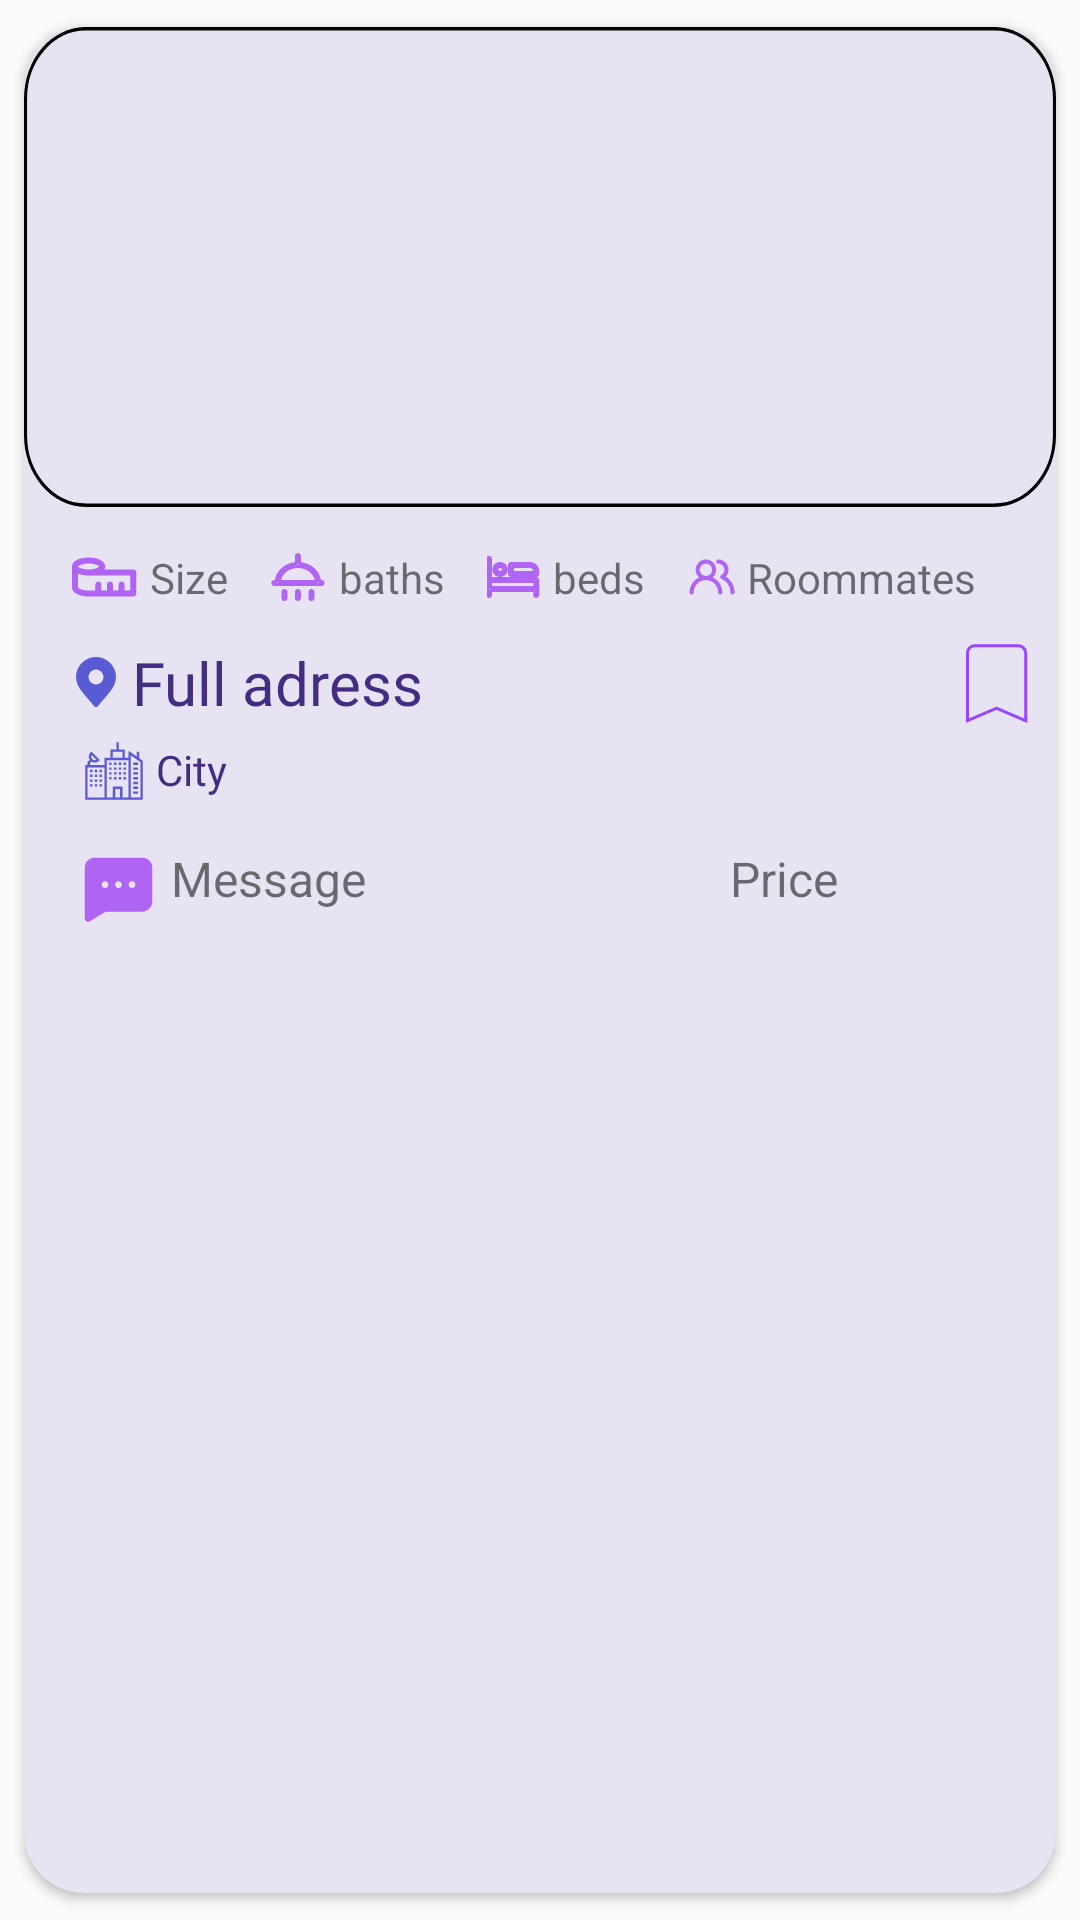

This screen was rendered from an Android layout file. Write that file and the resources it references.
<!-- AndroidManifest.xml: application theme Theme.RoommateFinder -->
<!-- res/layout/items_recyclerview.xml -->
<?xml version="1.0" encoding="utf-8"?>
    <androidx.cardview.widget.CardView
        android:layout_width="match_parent"
        android:layout_height="350dp"
        app:cardUseCompatPadding="true"
    xmlns:android="http://schemas.android.com/apk/res/android"
    xmlns:app="http://schemas.android.com/apk/res-auto"
    android:backgroundTint="#E8E3F2"
    android:layout_gravity="center_horizontal"
    app:cardCornerRadius="20dp"


    >

    <LinearLayout
        android:layout_width="match_parent"
        android:layout_height="match_parent"
        android:orientation="vertical"

        >
        <LinearLayout
            android:layout_width="match_parent"
            android:layout_height="wrap_content"
            android:background="@drawable/img_card">
            <ImageView
                android:id="@+id/image_post"

                android:layout_width="match_parent"
                android:layout_height="160dp"
                android:scaleType="fitXY"

                />
        </LinearLayout>


        


























































,

        <LinearLayout
            android:layout_width="match_parent"
            android:layout_height="wrap_content"
            android:orientation="horizontal"
            android:weightSum="4"
            android:layout_marginStart="10dp"
            android:layout_marginTop="8dp"

            >
            <TextView
                android:id="@+id/size"
                android:layout_width="wrap_content"
                android:layout_height="wrap_content"
                android:text="Size"
                android:drawableStart="@drawable/measurment_svg"
                android:drawablePadding="4dp"
                android:padding="6dp"

                />
            <TextView
                android:id="@+id/baths"

                android:layout_width="wrap_content"
                android:layout_height="wrap_content"
                android:text="baths"
                android:drawableStart="@drawable/shower_svg"
                android:drawablePadding="4dp"
                android:layout_marginLeft="2dp"
                android:padding="6dp"

                />
            <TextView
                android:id="@+id/beds"

                android:layout_width="wrap_content"
                android:layout_height="wrap_content"
                android:text="beds"
                android:drawableStart="@drawable/bedroom_svg"
                android:drawablePadding="4dp"
                android:layout_marginLeft="2dp"
                android:padding="6dp"


                />
            <TextView
                android:id="@+id/no_of_roommates"

                android:layout_width="wrap_content"
                android:layout_height="wrap_content"
                android:text="Roommates"
                android:drawableStart="@drawable/user_svg"
                android:drawablePadding="4dp"
                android:layout_marginLeft="2dp"
                android:padding="6dp"



                />


        </LinearLayout>
        <LinearLayout
            android:layout_width="match_parent"
            android:layout_height="wrap_content"
            android:orientation="horizontal"
            android:weightSum="2"
            >
    <TextView
        android:id="@+id/full_adress"
        android:fontFamily="@font/nunito_bold"
        android:textSize="20sp"
        android:padding="6dp"
android:layout_weight="0"
        android:layout_width="wrap_content"
        android:layout_height="wrap_content"
        android:drawableStart="@drawable/locationn"
        android:text="Full adress"
        android:drawablePadding="2dp"
        android:layout_marginStart="8dp"
        android:textColor="#432C82"
        />
        <ImageButton
            android:id="@+id/fav_btn"
            android:layout_width="wrap_content"
            android:layout_height="wrap_content"
            android:layout_gravity="center"
            android:layout_weight="3.8"
            android:background="@android:color/transparent"
            android:src="@drawable/favourtire_unfilled"/>
        </LinearLayout>
        <LinearLayout
            android:layout_width="match_parent"
            android:layout_height="wrap_content"
            android:orientation="horizontal">
            <TextView
                android:textColor="#432C82"
                android:layout_width="match_parent"
                android:layout_height="wrap_content"
                android:fontFamily="@font/nunito_semibold"
                android:id="@+id/area"
                android:layout_marginStart="20dp"
                android:text="City"
                android:drawableStart="@drawable/city_building_1"
                android:drawablePadding="4dp"

                />



        </LinearLayout>


<LinearLayout
    android:layout_width="match_parent"
    android:layout_height="wrap_content"
    android:orientation="horizontal"
    android:layout_gravity="bottom"
    android:weightSum="3"
    android:layout_marginStart="6dp"
    >
    <TextView
        android:layout_width="match_parent"
        android:layout_height="wrap_content"
        android:padding="4dp"
        android:text="Message"
        android:layout_weight="1"
        android:textSize="16sp"
        android:layout_marginTop="11dp"
        android:layout_marginStart="8dp"
        android:drawableStart="@drawable/messgae_svg"
        android:drawablePadding="4dp"


        />
    <TextView
        android:id="@+id/price"
        android:layout_weight="2"
        android:layout_width="match_parent"
        android:layout_height="wrap_content"
        android:padding="4dp"


        android:text="Price"
        android:textSize="16sp"
        android:layout_marginTop="11dp"/>


</LinearLayout>
    </LinearLayout>
    </androidx.cardview.widget.CardView>
<!-- resources referenced by this layout -->
<resources>
  <!-- drawable fav_svg (drawable) -->
  <vector xmlns:android="http://schemas.android.com/apk/res/android"
      android:width="36dp"
      android:height="36dp"
      android:viewportWidth="36"
      android:viewportHeight="36">
    <path
        android:pathData="M25.292,5.243H10.709C9.104,5.243 7.792,6.556 7.792,8.16V31.493L18,27.118L28.209,31.493V8.16C28.209,6.556 26.896,5.243 25.292,5.243Z"
        android:fillColor="#B064F4"/>
  </vector>
  <!-- drawable favourtire_unfilled (drawable) -->
  <vector xmlns:android="http://schemas.android.com/apk/res/android"
      android:width="21dp"
      android:height="27dp"
      android:viewportWidth="21"
      android:viewportHeight="27">
    <path
        android:strokeWidth="1"
        android:pathData="M10.697,22.159L10.5,22.074L10.303,22.159L0.792,26.235V3.66C0.792,2.332 1.881,1.243 3.209,1.243H17.792C19.12,1.243 20.209,2.332 20.209,3.66V26.235L10.697,22.159Z"
        android:fillColor="#00000000"
        android:strokeColor="#9747FF"/>
  </vector>
  <!-- drawable img_card (drawable) -->
  <?xml version="1.0" encoding="utf-8"?>
  <vector
      xmlns:android="http://schemas.android.com/apk/res/android"
      xmlns:aapt="http://schemas.android.com/aapt"
      android:width="334dp"
      android:height="134dp"
      android:viewportWidth="334"
      android:viewportHeight="134"
      >
      <group>
          <clip-path
              android:pathData="M20 0H314C325.046 0 334 8.95431 334 20V114C334 125.046 325.046 134 314 134H20C8.95431 134 0 125.046 0 114V20C0 8.95431 8.95431 0 20 0Z"
              />
          <path
              android:pathData="M20 0H314C325.046 0 334 8.95431 334 20V114C334 125.046 325.046 134 314 134H20C8.95431 134 0 125.046 0 114V20C0 8.95431 8.95431 0 20 0Z"
              android:strokeWidth="2"
              android:strokeColor="#000000"
              />
      </group>
  </vector>
  <!-- drawable locationn (drawable) -->
  <vector android:height="20dp" android:viewportHeight="24"
      android:viewportWidth="24" android:width="20dp" xmlns:android="http://schemas.android.com/apk/res/android">
      <path android:fillColor="#595bd4" android:pathData="M12,2a8.009,8.009 0,0 0,-8 8c0,3.255 2.363,5.958 4.866,8.819 0.792,0.906 1.612,1.843 2.342,2.791a1,1 0,0 0,1.584 0c0.73,-0.948 1.55,-1.885 2.342,-2.791C17.637,15.958 20,13.255 20,10A8.009,8.009 0,0 0,12 2ZM12,13a3,3 0,1 1,3 -3A3,3 0,0 1,12 13Z"/>
  </vector>
  <style name="Theme.RoommateFinder" parent="Theme.AppCompat.DayNight.NoActionBar">
          
          <item name="colorPrimary">@color/purple_500</item>
          <item name="colorPrimaryVariant">@color/purple_700</item>
          <item name="colorOnPrimary">@color/white</item>
          
          <item name="colorSecondary">@color/teal_200</item>
          <item name="colorSecondaryVariant">@color/teal_700</item>
          <item name="colorOnSecondary">@color/black</item>
          
          <item name="android:statusBarColor">?attr/colorPrimaryVariant</item>
          
      </style>
  <color name="purple_500">#FF6200EE</color>
  <color name="purple_700">#FF3700B3</color>
  <color name="white">#FFFFFFFF</color>
  <color name="teal_200">#FF03DAC5</color>
  <color name="teal_700">#FF018786</color>
  <color name="black">#FF000000</color>
</resources>
